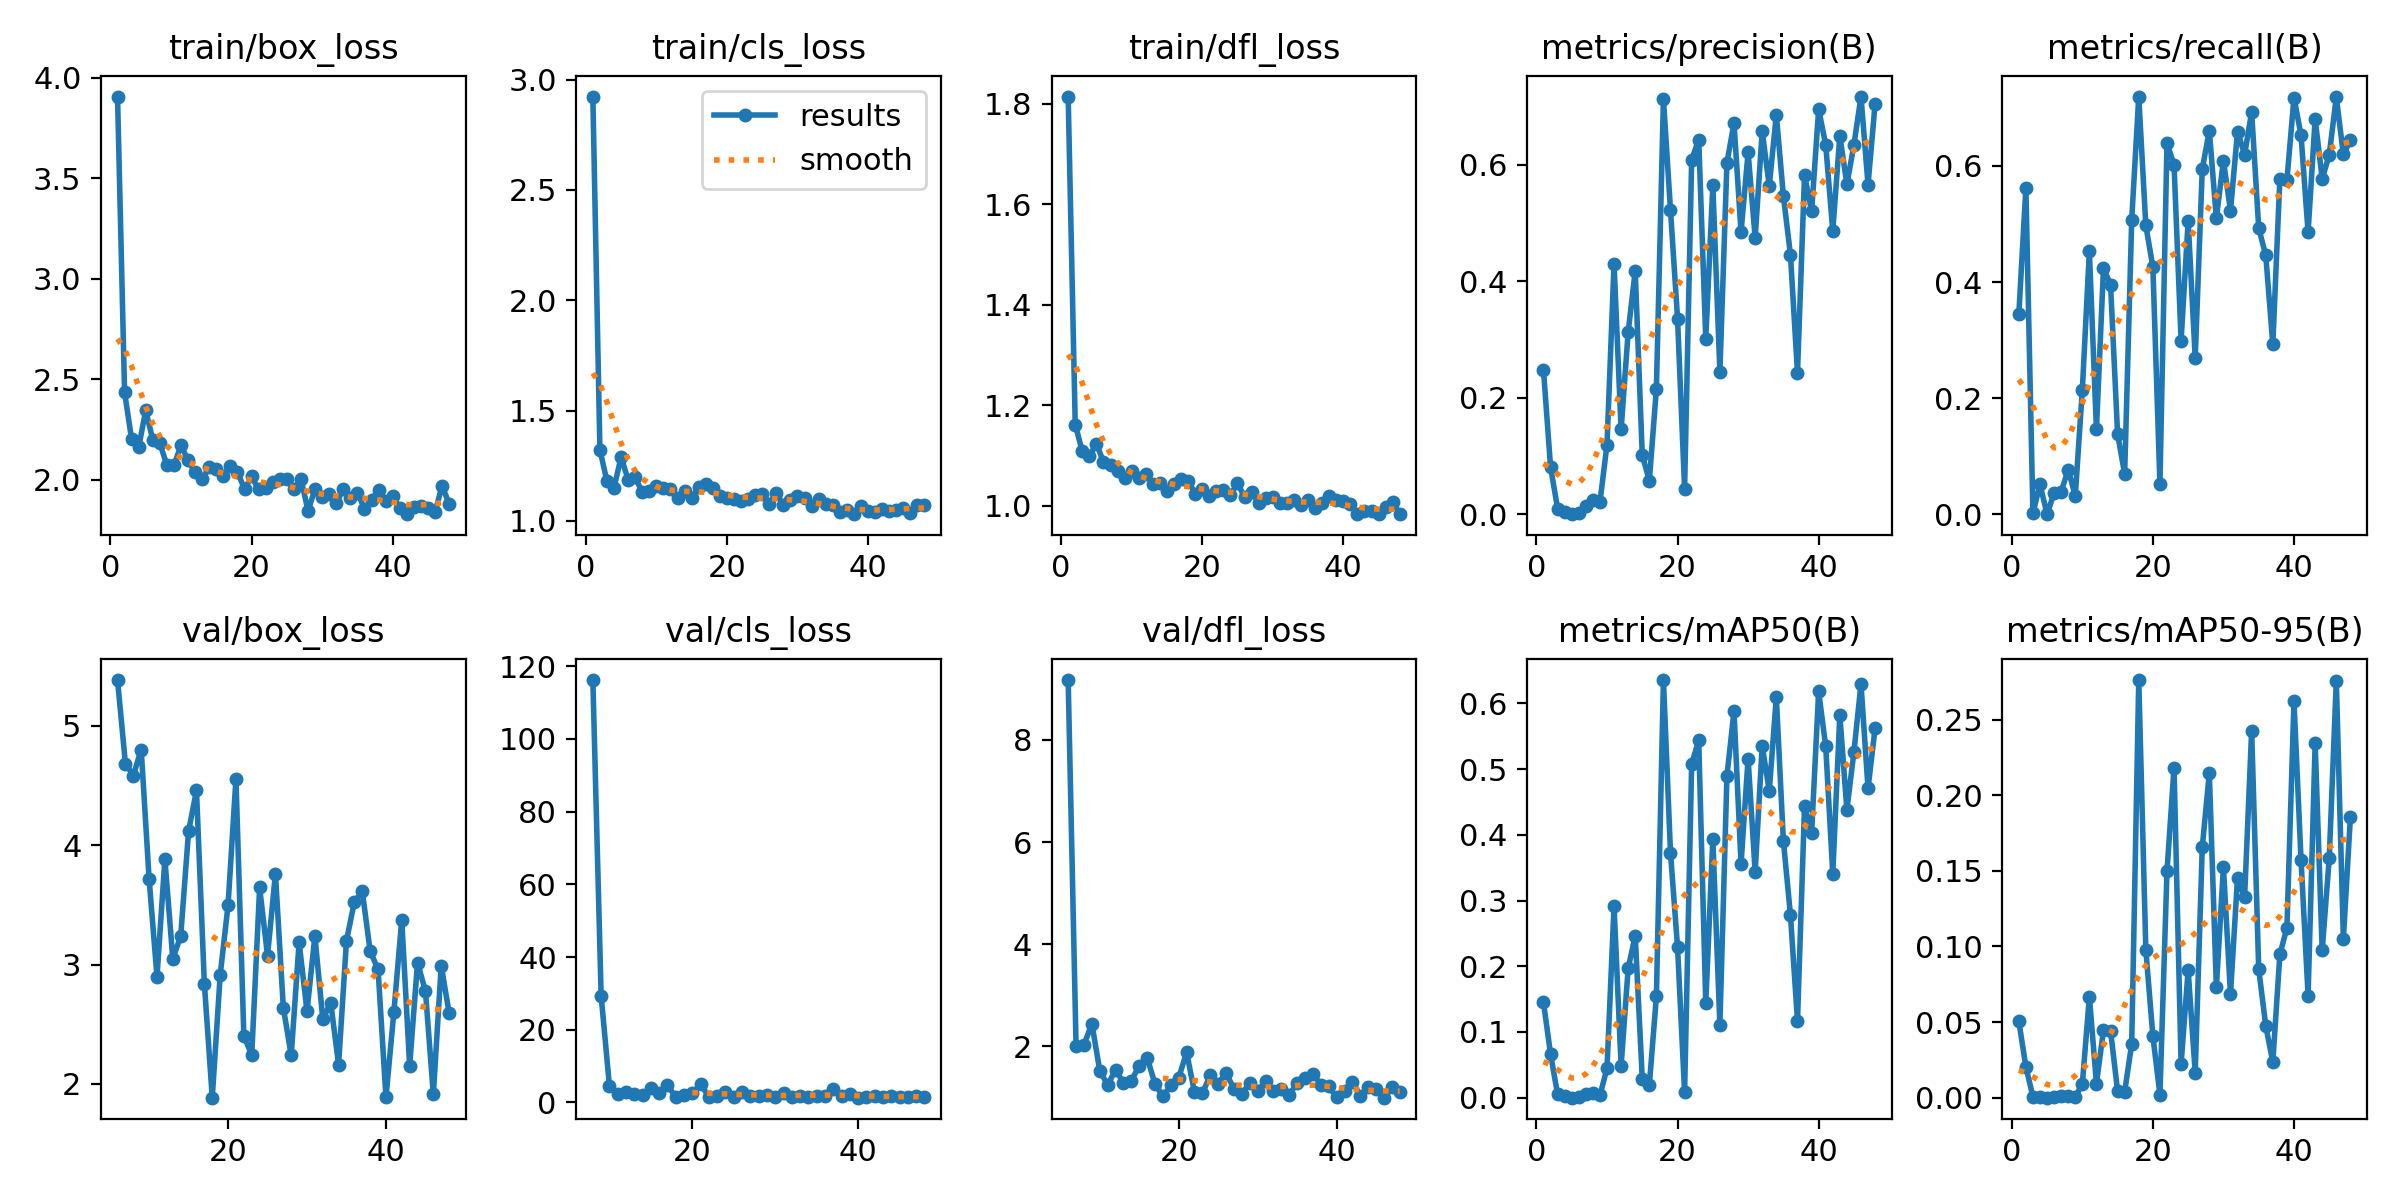

The table this chart was drawn from, first rows:
epoch, time, train/box_loss, train/cls_loss, train/dfl_loss, metrics/precision(B), metrics/recall(B), metrics/mAP50(B), metrics/mAP50-95(B), val/box_loss, val/cls_loss, val/dfl_loss, lr/pg0, lr/pg1, lr/pg2
1, 2.02, 3.907, 2.923, 1.815, 0.2474, 0.3446, 0.1449, 0.05048, nan, nan, nan, 0.00038, 0.00038, 0.00038
2, 3.897, 2.436, 1.322, 1.162, 0.08089, 0.5617, 0.06645, 0.02044, nan, nan, nan, 0.0007761, 0.0007761, 0.0007761
3, 5.638, 2.2, 1.179, 1.109, 0.00982, 0.00249, 0.00496, 0.0006, nan, nan, nan, 0.001168, 0.001168, 0.001168
4, 7.369, 2.162, 1.15, 1.099, 0.00449, 0.05179, 0.00226, 0.00031, nan, nan, nan, 0.001557, 0.001557, 0.001557
5, 9.08, 2.345, 1.288, 1.124, 9e-05, 0.0005, 5e-05, 0, nan, nan, nan, 0.001941, 0.001941, 0.001941
6, 10.79, 2.198, 1.187, 1.088, 0.00279, 0.03685, 0.00145, 0.00056, 5.385, inf, 9.17, 0.00195, 0.00195, 0.00195
7, 12.5, 2.181, 1.198, 1.081, 0.01483, 0.03934, 0.00536, 0.00102, 4.685, nan, 2.001, 0.001941, 0.001941, 0.001941
8, 14.2, 2.073, 1.129, 1.069, 0.02502, 0.07719, 0.00698, 0.00139, 4.585, 116.2, 2.032, 0.001931, 0.001931, 0.001931
9, 15.91, 2.073, 1.136, 1.055, 0.02077, 0.03187, 0.00353, 0.0006, 4.802, 29.35, 2.445, 0.001921, 0.001921, 0.001921
10, 17.69, 2.171, 1.159, 1.07, 0.1197, 0.2141, 0.04468, 0.00889, 3.719, 4.529, 1.53, 0.001911, 0.001911, 0.001911
11, 19.38, 2.097, 1.148, 1.056, 0.4299, 0.4532, 0.2915, 0.06675, 2.899, 2.31, 1.245, 0.001901, 0.001901, 0.001901
12, 21.28, 2.036, 1.142, 1.064, 0.1455, 0.1464, 0.04852, 0.00931, 3.883, 2.915, 1.545, 0.001891, 0.001891, 0.001891
13, 23.01, 2.004, 1.103, 1.044, 0.3126, 0.4238, 0.1967, 0.04465, 3.05, 2.367, 1.288, 0.001881, 0.001881, 0.001881
14, 24.74, 2.061, 1.133, 1.045, 0.4177, 0.3954, 0.2465, 0.04437, 3.238, 2.071, 1.326, 0.001871, 0.001871, 0.001871
15, 26.43, 2.052, 1.102, 1.029, 0.1012, 0.1384, 0.02878, 0.00428, 4.119, 3.879, 1.627, 0.001861, 0.001861, 0.001861
16, 28.1, 2.017, 1.151, 1.044, 0.05766, 0.06972, 0.0191, 0.00393, 4.46, 2.467, 1.782, 0.001852, 0.001852, 0.001852
17, 29.8, 2.067, 1.167, 1.054, 0.2149, 0.507, 0.1541, 0.03548, 2.84, 4.714, 1.268, 0.001842, 0.001842, 0.001842
18, 31.56, 2.04, 1.148, 1.05, 0.7127, 0.7191, 0.6354, 0.2761, 1.885, 1.504, 1.022, 0.001832, 0.001832, 0.001832
19, 33.49, 1.953, 1.114, 1.025, 0.5224, 0.4973, 0.3727, 0.09783, 2.91, 1.928, 1.238, 0.001822, 0.001822, 0.001822
20, 35.16, 2.016, 1.104, 1.033, 0.336, 0.4258, 0.2291, 0.04069, 3.499, 2.488, 1.388, 0.001812, 0.001812, 0.001812
21, 36.88, 1.952, 1.1, 1.019, 0.04365, 0.05279, 0.00808, 0.00195, 4.559, 5.103, 1.885, 0.001802, 0.001802, 0.001802
22, 38.63, 1.957, 1.09, 1.03, 0.6085, 0.6386, 0.5079, 0.1495, 2.403, 1.483, 1.106, 0.001792, 0.001792, 0.001792
23, 40.34, 1.99, 1.098, 1.032, 0.643, 0.6016, 0.5435, 0.2182, 2.242, 1.887, 1.087, 0.001782, 0.001782, 0.001782
24, 42.07, 2.002, 1.116, 1.022, 0.3012, 0.2993, 0.1436, 0.02252, 3.647, 2.754, 1.437, 0.001772, 0.001772, 0.001772
25, 43.86, 2.002, 1.123, 1.045, 0.5646, 0.505, 0.3937, 0.08434, 3.074, 1.49, 1.275, 0.001762, 0.001762, 0.001762
26, 45.56, 1.956, 1.078, 1.018, 0.2448, 0.2694, 0.1102, 0.01646, 3.762, 2.927, 1.479, 0.001752, 0.001752, 0.001752
27, 47.25, 2.005, 1.126, 1.028, 0.6033, 0.5941, 0.4894, 0.1655, 2.639, 1.86, 1.174, 0.001743, 0.001743, 0.001743
28, 48.95, 1.846, 1.072, 1.005, 0.6714, 0.6604, 0.5879, 0.2146, 2.24, 1.679, 1.068, 0.001733, 0.001733, 0.001733
29, 50.66, 1.954, 1.093, 1.015, 0.4843, 0.5095, 0.3559, 0.07312, 3.188, 1.998, 1.29, 0.001723, 0.001723, 0.001723
30, 52.35, 1.912, 1.112, 1.019, 0.6211, 0.6091, 0.5159, 0.1523, 2.61, 1.566, 1.136, 0.001713, 0.001713, 0.001713
31, 54.1, 1.931, 1.103, 1.006, 0.4746, 0.5229, 0.3433, 0.06858, 3.24, 2.644, 1.316, 0.001703, 0.001703, 0.001703
32, 55.83, 1.884, 1.066, 1.006, 0.6573, 0.659, 0.5356, 0.1455, 2.541, 1.562, 1.126, 0.001693, 0.001693, 0.001693
33, 57.67, 1.953, 1.099, 1.013, 0.5637, 0.619, 0.4664, 0.1324, 2.683, 1.847, 1.16, 0.001683, 0.001683, 0.001683
34, 59.4, 1.911, 1.075, 1.002, 0.686, 0.6927, 0.6092, 0.2427, 2.163, 1.494, 1.054, 0.001673, 0.001673, 0.001673
35, 61.11, 1.936, 1.071, 1.011, 0.5467, 0.493, 0.3908, 0.08513, 3.201, 1.739, 1.286, 0.001663, 0.001663, 0.001663
36, 62.8, 1.857, 1.039, 0.9958, 0.4458, 0.4457, 0.2781, 0.04744, 3.525, 1.891, 1.379, 0.001654, 0.001654, 0.001654
37, 64.51, 1.9, 1.047, 1.007, 0.2426, 0.2928, 0.117, 0.02355, 3.615, 3.634, 1.467, 0.001644, 0.001644, 0.001644
38, 66.18, 1.949, 1.03, 1.02, 0.5824, 0.5777, 0.4431, 0.09472, 3.113, 1.652, 1.256, 0.001634, 0.001634, 0.001634
39, 67.86, 1.895, 1.069, 1.012, 0.5199, 0.5754, 0.4023, 0.1123, 2.96, 2.374, 1.223, 0.001624, 0.001624, 0.001624
40, 69.55, 1.918, 1.045, 1.009, 0.695, 0.7173, 0.6181, 0.262, 1.887, 1.303, 1.004, 0.001614, 0.001614, 0.001614
41, 71.31, 1.862, 1.039, 1.004, 0.6344, 0.6525, 0.5346, 0.1573, 2.601, 1.507, 1.126, 0.001604, 0.001604, 0.001604
42, 72.97, 1.829, 1.055, 0.984, 0.4866, 0.4856, 0.3409, 0.06749, 3.376, 1.859, 1.312, 0.001594, 0.001594, 0.001594
43, 74.64, 1.862, 1.044, 0.9901, 0.6499, 0.6803, 0.5821, 0.2344, 2.152, 1.478, 1.038, 0.001584, 0.001584, 0.001584
44, 76.32, 1.869, 1.051, 0.9898, 0.5666, 0.5777, 0.4383, 0.09745, 3.017, 1.626, 1.205, 0.001574, 0.001574, 0.001574
45, 77.99, 1.862, 1.057, 0.9837, 0.634, 0.619, 0.5261, 0.1584, 2.779, 1.593, 1.173, 0.001564, 0.001564, 0.001564
46, 79.68, 1.838, 1.037, 0.9982, 0.7171, 0.7182, 0.6294, 0.2756, 1.913, 1.377, 0.9987, 0.001554, 0.001554, 0.001554
47, 81.37, 1.97, 1.07, 1.009, 0.5657, 0.6195, 0.4706, 0.105, 2.992, 1.828, 1.199, 0.001545, 0.001545, 0.001545
48, 83.11, 1.881, 1.072, 0.9843, 0.7046, 0.6439, 0.5623, 0.1858, 2.595, 1.378, 1.101, 0.001535, 0.001535, 0.001535
